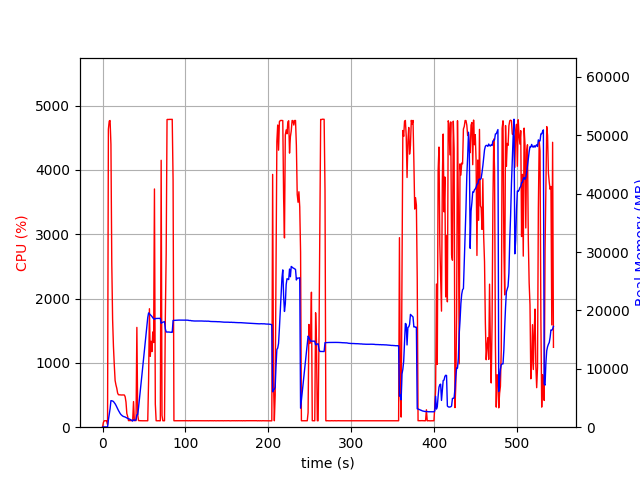

Data behind this chart, as committed beside it:
elapsed_time, nproc, cpu, mem_real, mem_virtual
3.981590270996094e-05, 1, 0.0, 6.969, 3186
1.007, 1, 73.5, 50.64, 648.4
2.014, 1, 100.3, 50.64, 648.4
3.022, 1, 100.3, 50.64, 648.4
4.029, 1, 99.3, 50.64, 648.4
5.036, 1, 100.3, 50.64, 648.4
6.042, 1, 42.7, 44.58, 670.4
7.052, 1, 4633, 1233, 5252
8.076, 1, 4759, 2187, 6297
9.099, 1, 4769, 3148, 7258
10.13, 1, 4397, 4551, 8854
11.13, 1, 2554, 4512, 8887
12.14, 1, 1677, 4485, 8911
13.15, 1, 1259, 4397, 8975
14.16, 1, 971.7, 4203, 9031
15.17, 1, 726.2, 4010, 9031
16.17, 1, 657.3, 3756, 9111
17.18, 1, 605.6, 3453, 9111
18.19, 1, 530.7, 3136, 9111
19.2, 1, 504.6, 2863, 9111
20.21, 1, 503.6, 2602, 9111
21.22, 1, 502.5, 2361, 9111
22.23, 1, 501.4, 2163, 9111
23.24, 1, 500.4, 2037, 9111
24.25, 1, 501.6, 1911, 9111
25.26, 1, 501.0, 1835, 9111
26.27, 1, 501.0, 1793, 9111
27.28, 1, 474.0, 1740, 9111
28.29, 1, 390.9, 1656, 9111
29.3, 1, 213.0, 1581, 9111
30.31, 1, 167.2, 1508, 9111
31.32, 1, 102.0, 1457, 9111
32.33, 1, 102.9, 1397, 9111
33.34, 1, 102.9, 1326, 9111
34.35, 1, 102.9, 1250, 9111
35.36, 1, 102.0, 1153, 9111
36.37, 1, 102.9, 1054, 9111
37.38, 1, 398.2, 1271, 9346
38.39, 1, 101.9, 1197, 9346
39.4, 1, 103.9, 1151, 9402
40.41, 1, 101.9, 1284, 10006
41.43, 1, 1552, 2118, 11654
42.44, 1, 195.0, 2165, 13190
43.45, 1, 102.8, 3357, 67396
44.46, 1, 101.0, 4711, 67396
45.47, 1, 100.9, 6102, 67396
46.48, 1, 100.1, 7516, 67396
47.49, 1, 100.9, 8904, 67396
48.5, 1, 100.0, 10317, 67396
49.51, 1, 99.9, 11750, 67396
50.52, 1, 100.0, 13120, 67396
51.53, 1, 100.0, 14529, 67396
52.54, 1, 100.1, 15959, 67396
53.55, 1, 100.1, 17374, 67396
54.56, 1, 100.0, 18784, 67396
55.57, 1, 725.9, 19578, 67396
56.58, 1, 1842, 19424, 67396
57.59, 1, 1103, 19261, 67396
58.6, 1, 1337, 19111, 67396
59.61, 1, 1176, 18961, 67396
... 478 more rows
